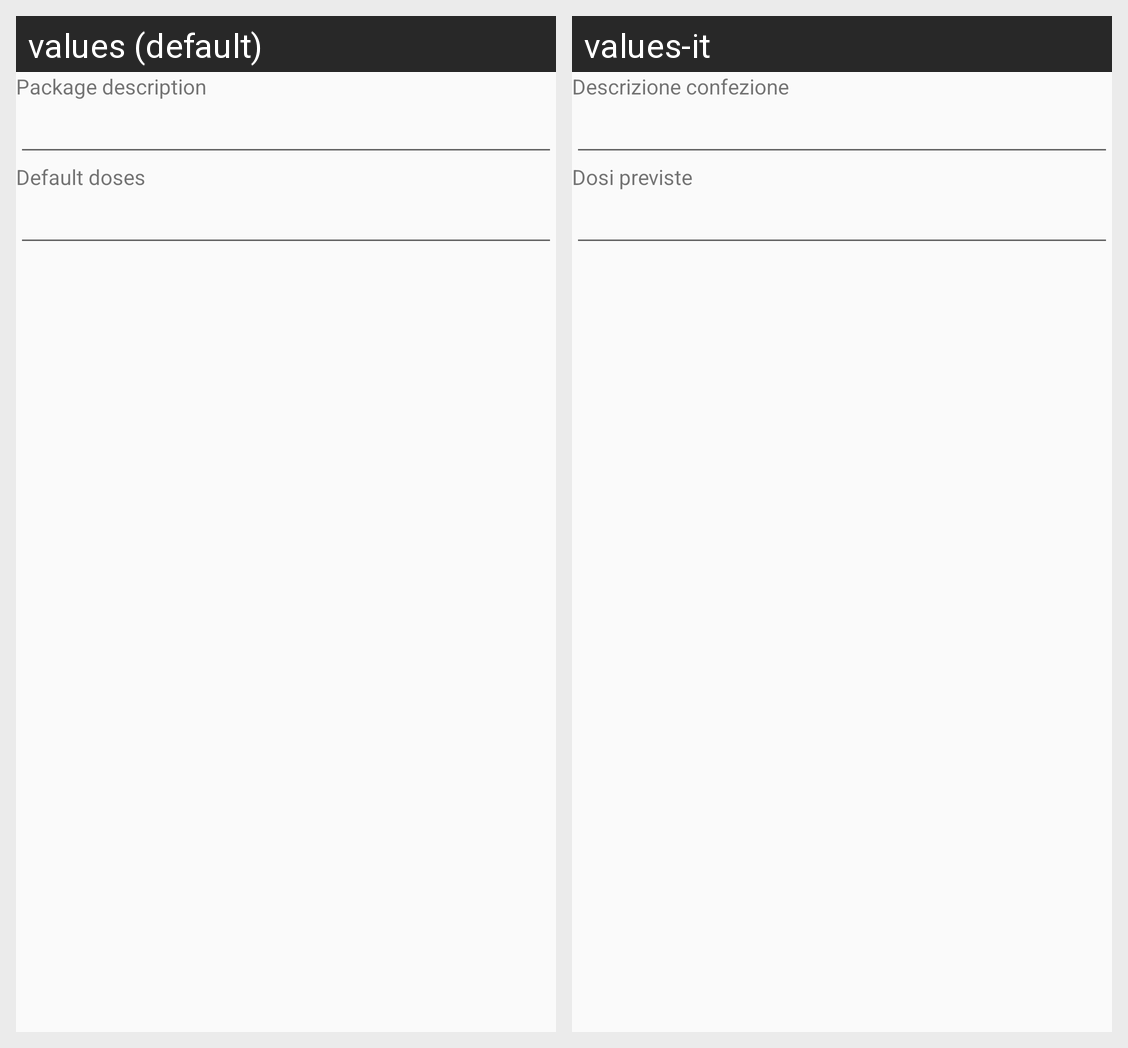

For this localized Android screen grid, give each drawn string resource with its value in every locale shown.
Android screen res/layout/dialog_edit_package.xml rendered under 2 locales, left to right: values (default), values-it. Device: Nexus 5 (rendered at 1080×1920; each locale shown at half size, 540×960, under a caption strip naming it); theme AppTheme.
Strings drawn on this screen, with the default value and each locale's value (text and hints the layout hard-codes, and strings that could not be matched under every locale, appear in the picture but are not listed):

package_description
  values: Package description
  values-it: Descrizione confezione

package_default_doses
  values: Default doses
  values-it: Dosi previste
